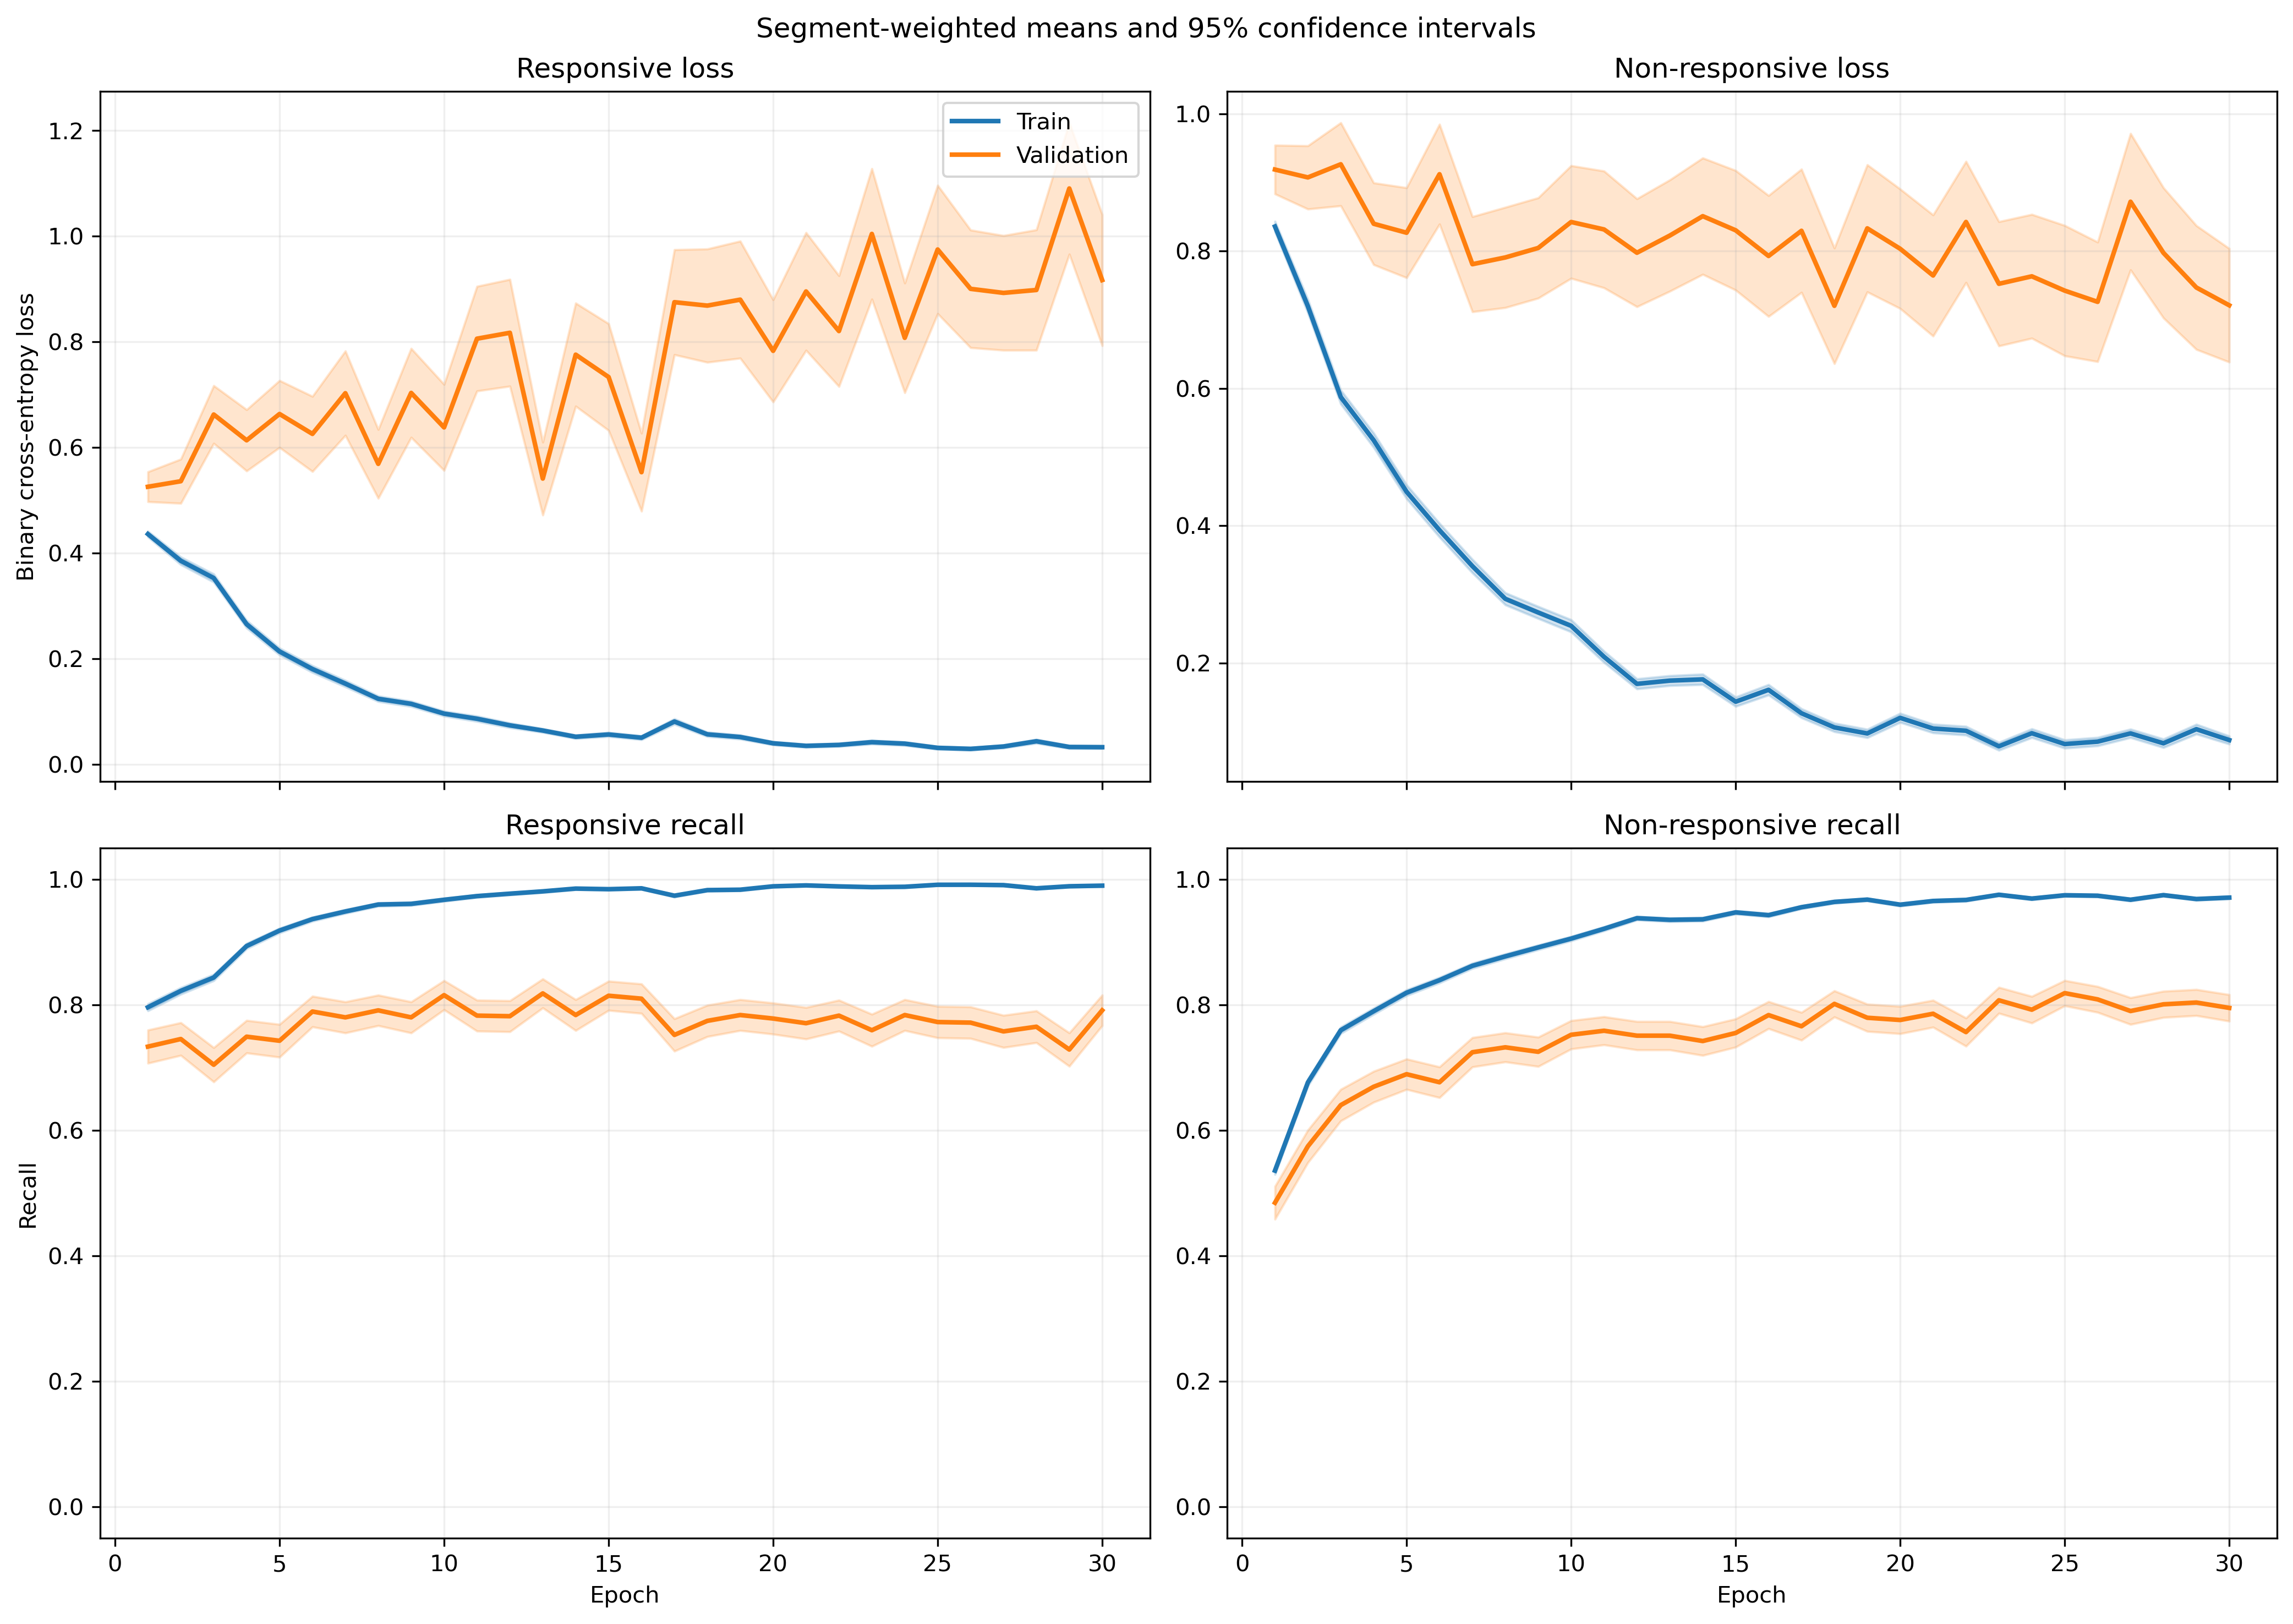

The file beside this chart, header and first rows:
fold, epoch, split, r_loss, r_loss_count, r_loss_sum, r_loss_sum_sq, r_recall, r_recall_count, r_recall_sum, r_recall_sum_sq, nr_loss, nr_loss_count, nr_loss_sum, nr_loss_sum_sq, nr_recall, nr_recall_count, nr_recall_sum, nr_recall_sum_sq
1, 1, train, 0.3871, 1063, 411.5, 301.9, 0.8316, 1063, 884.0, 884.0, 0.9189, 1401, 1287, 1814, 0.4925, 1401, 690.0, 690.0
1, 1, validation, 0.1385, 10, 1.385, 0.2694, 1.0, 10, 10.0, 10.0, , 0, 0.0, 0.0, , 0, 0.0, 0.0
1, 2, train, 0.4431, 1063, 471, 506.4, 0.7761, 1063, 825.0, 825.0, 0.6151, 1401, 861.8, 1258, 0.733, 1401, 1027, 1027
1, 2, validation, 0.09075, 10, 0.9075, 0.1467, 1.0, 10, 10.0, 10.0, , 0, 0.0, 0.0, , 0, 0.0, 0.0
1, 3, train, 0.3303, 1063, 351.1, 421.8, 0.8711, 1063, 926.0, 926.0, 0.5876, 1401, 823.3, 1396, 0.7216, 1401, 1011, 1011
1, 3, validation, 0.0939, 10, 0.939, 0.1522, 1.0, 10, 10.0, 10.0, , 0, 0.0, 0.0, , 0, 0.0, 0.0
1, 4, train, 0.2059, 1063, 218.9, 216.1, 0.9323, 1063, 991.0, 991.0, 0.5102, 1401, 714.8, 1230, 0.7709, 1401, 1080, 1080
1, 4, validation, 0.05197, 10, 0.5197, 0.04996, 1.0, 10, 10.0, 10.0, , 0, 0.0, 0.0, , 0, 0.0, 0.0
1, 5, train, 0.1586, 1063, 168.6, 149.6, 0.9539, 1063, 1014, 1014, 0.4485, 1401, 628.4, 1202, 0.7987, 1401, 1119, 1119
1, 5, validation, 0.06725, 10, 0.6725, 0.2091, 1.0, 10, 10.0, 10.0, , 0, 0.0, 0.0, , 0, 0.0, 0.0
1, 6, train, 0.2017, 1063, 214.4, 232.9, 0.9229, 1063, 981.0, 981.0, 0.2745, 1401, 384.5, 655.3, 0.8751, 1401, 1226, 1226
1, 6, validation, 0.163, 10, 1.63, 1.895, 0.9, 10, 9.0, 9.0, , 0, 0.0, 0.0, , 0, 0.0, 0.0
1, 7, train, 0.0956, 1063, 101.6, 123.8, 0.9784, 1063, 1040, 1040, 0.3063, 1401, 429.1, 902.9, 0.8622, 1401, 1208, 1208
1, 7, validation, 0.01301, 10, 0.1301, 0.00365, 1.0, 10, 10.0, 10.0, , 0, 0.0, 0.0, , 0, 0.0, 0.0
1, 8, train, 0.08927, 1063, 94.89, 162.3, 0.9671, 1063, 1028, 1028, 0.31, 1401, 434.3, 1212, 0.8787, 1401, 1231, 1231
1, 8, validation, 0.03737, 10, 0.3737, 0.113, 1.0, 10, 10.0, 10.0, , 0, 0.0, 0.0, , 0, 0.0, 0.0
1, 9, train, 0.186, 1063, 197.8, 389, 0.9238, 1063, 982.0, 982.0, 0.1568, 1401, 219.7, 510, 0.9358, 1401, 1311, 1311
1, 9, validation, 0.09901, 10, 0.9901, 0.6743, 0.9, 10, 9.0, 9.0, , 0, 0.0, 0.0, , 0, 0.0, 0.0
1, 10, train, 0.1958, 1063, 208.2, 299.1, 0.92, 1063, 978.0, 978.0, 0.1597, 1401, 223.8, 407.7, 0.9443, 1401, 1323, 1323
1, 10, validation, 0.2015, 10, 2.015, 3.755, 0.9, 10, 9.0, 9.0, , 0, 0.0, 0.0, , 0, 0.0, 0.0
1, 11, train, 0.07025, 1063, 74.68, 157.8, 0.9802, 1063, 1042, 1042, 0.2375, 1401, 332.7, 790.8, 0.9079, 1401, 1272, 1272
1, 11, validation, 0.1038, 10, 1.038, 0.5605, 1.0, 10, 10.0, 10.0, , 0, 0.0, 0.0, , 0, 0.0, 0.0
1, 12, train, 0.0561, 1063, 59.64, 65.54, 0.9793, 1063, 1041, 1041, 0.1668, 1401, 233.7, 516.1, 0.9422, 1401, 1320, 1320
1, 12, validation, 0.007898, 10, 0.07898, 0.002313, 1.0, 10, 10.0, 10.0, , 0, 0.0, 0.0, , 0, 0.0, 0.0
1, 13, train, 0.07056, 1063, 75, 93.52, 0.9812, 1063, 1043, 1043, 0.09168, 1401, 128.5, 277, 0.9657, 1401, 1353, 1353
1, 13, validation, 0.005123, 10, 0.05123, 0.0005973, 1.0, 10, 10.0, 10.0, , 0, 0.0, 0.0, , 0, 0.0, 0.0
1, 14, train, 0.02982, 1063, 31.7, 38.56, 0.9953, 1063, 1058, 1058, 0.2089, 1401, 292.7, 739.1, 0.9243, 1401, 1295, 1295
1, 14, validation, 0.004125, 10, 0.04125, 0.0003804, 1.0, 10, 10.0, 10.0, , 0, 0.0, 0.0, , 0, 0.0, 0.0
1, 15, train, 0.04936, 1063, 52.47, 70.16, 0.9878, 1063, 1050, 1050, 0.09093, 1401, 127.4, 345.1, 0.9707, 1401, 1360, 1360
1, 15, validation, 0.02034, 10, 0.2034, 0.0281, 1.0, 10, 10.0, 10.0, , 0, 0.0, 0.0, , 0, 0.0, 0.0
1, 16, train, 0.04665, 1063, 49.59, 85.87, 0.9878, 1063, 1050, 1050, 0.226, 1401, 316.6, 921.8, 0.9208, 1401, 1290, 1290
1, 16, validation, 0.005339, 10, 0.05339, 0.001053, 1.0, 10, 10.0, 10.0, , 0, 0.0, 0.0, , 0, 0.0, 0.0
1, 17, train, 0.1177, 1063, 125.2, 333.5, 0.968, 1063, 1029, 1029, 0.05169, 1401, 72.42, 177.2, 0.9864, 1401, 1382, 1382
1, 17, validation, 0.325, 10, 3.25, 5.052, 0.8, 10, 8.0, 8.0, , 0, 0.0, 0.0, , 0, 0.0, 0.0
1, 18, train, 0.05078, 1063, 53.97, 65.74, 0.9859, 1063, 1048, 1048, 0.07693, 1401, 107.8, 245.6, 0.975, 1401, 1366, 1366
1, 18, validation, 0.005615, 10, 0.05615, 0.0009258, 1.0, 10, 10.0, 10.0, , 0, 0.0, 0.0, , 0, 0.0, 0.0
1, 19, train, 0.03093, 1063, 32.88, 40.97, 0.9925, 1063, 1055, 1055, 0.09228, 1401, 129.3, 327.3, 0.9657, 1401, 1353, 1353
1, 19, validation, 0.0103, 10, 0.103, 0.005152, 1.0, 10, 10.0, 10.0, , 0, 0.0, 0.0, , 0, 0.0, 0.0
1, 20, train, 0.07367, 1063, 78.31, 95.6, 0.9765, 1063, 1038, 1038, 0.1351, 1401, 189.2, 401, 0.9522, 1401, 1334, 1334
1, 20, validation, 0.2031, 10, 2.031, 1.904, 0.9, 10, 9.0, 9.0, , 0, 0.0, 0.0, , 0, 0.0, 0.0
1, 21, train, 0.03042, 1063, 32.33, 41.14, 0.9915, 1063, 1054, 1054, 0.08509, 1401, 119.2, 368.9, 0.9772, 1401, 1369, 1369
1, 21, validation, 0.00189, 10, 0.0189, 8.18186981632607e-05, 1.0, 10, 10.0, 10.0, , 0, 0.0, 0.0, , 0, 0.0, 0.0
1, 22, train, 0.0166, 1063, 17.65, 44.81, 0.9962, 1063, 1059, 1059, 0.07368, 1401, 103.2, 415.5, 0.98, 1401, 1373, 1373
1, 22, validation, 0.000999, 10, 0.00999, 2.6225320652883966e-05, 1.0, 10, 10.0, 10.0, , 0, 0.0, 0.0, , 0, 0.0, 0.0
1, 23, train, 0.01997, 1063, 21.22, 33.14, 0.9962, 1063, 1059, 1059, 0.06011, 1401, 84.21, 296.8, 0.9857, 1401, 1381, 1381
1, 23, validation, 0.00581, 10, 0.0581, 0.001165, 1.0, 10, 10.0, 10.0, , 0, 0.0, 0.0, , 0, 0.0, 0.0
1, 24, train, 0.0165, 1063, 17.54, 10.48, 0.9991, 1063, 1062, 1062, 0.1228, 1401, 172.1, 448.6, 0.96, 1401, 1345, 1345
1, 24, validation, 0.001773, 10, 0.01773, 6.758158474440279e-05, 1.0, 10, 10.0, 10.0, , 0, 0.0, 0.0, , 0, 0.0, 0.0
1, 25, train, 0.009432, 1063, 10.03, 13.98, 0.9991, 1063, 1062, 1062, 0.08296, 1401, 116.2, 428.2, 0.9757, 1401, 1367, 1367
1, 25, validation, 0.0006305, 10, 0.006305, 1.308907417296723e-05, 1.0, 10, 10.0, 10.0, , 0, 0.0, 0.0, , 0, 0.0, 0.0
1, 26, train, 0.01672, 1063, 17.78, 17.74, 0.9962, 1063, 1059, 1059, 0.06244, 1401, 87.48, 369.8, 0.9836, 1401, 1378, 1378
1, 26, validation, 0.00351, 10, 0.0351, 0.0008076, 1.0, 10, 10.0, 10.0, , 0, 0.0, 0.0, , 0, 0.0, 0.0
1, 27, train, 0.01412, 1063, 15.01, 4.682, 0.9991, 1063, 1062, 1062, 0.1308, 1401, 183.3, 502.4, 0.955, 1401, 1338, 1338
1, 27, validation, 0.004969, 10, 0.04969, 0.0006861, 1.0, 10, 10.0, 10.0, , 0, 0.0, 0.0, , 0, 0.0, 0.0
1, 28, train, 0.06752, 1063, 71.77, 157.4, 0.9774, 1063, 1039, 1039, 0.04738, 1401, 66.38, 195.2, 0.985, 1401, 1380, 1380
1, 28, validation, 0.03374, 10, 0.3374, 0.09623, 1.0, 10, 10.0, 10.0, , 0, 0.0, 0.0, , 0, 0.0, 0.0
1, 29, train, 0.01026, 1063, 10.9, 17.01, 0.9991, 1063, 1062, 1062, 0.08091, 1401, 113.4, 304.5, 0.9743, 1401, 1365, 1365
1, 29, validation, 0.001231, 10, 0.01231, 3.321429835523304e-05, 1.0, 10, 10.0, 10.0, , 0, 0.0, 0.0, , 0, 0.0, 0.0
1, 30, train, 0.03812, 1063, 40.52, 72.16, 0.9878, 1063, 1050, 1050, 0.04494, 1401, 62.96, 220.8, 0.9864, 1401, 1382, 1382
1, 30, validation, 0.003207, 10, 0.03207, 0.000453, 1.0, 10, 10.0, 10.0, , 0, 0.0, 0.0, , 0, 0.0, 0.0
... 1,140 more rows
